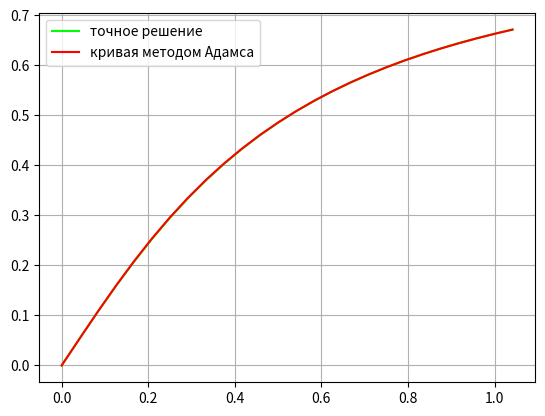

Write the Python code that produced this figure.
from matplotlib import pylab
from scipy.integrate import odeint as od
import numpy as np
import logging


a_ = 0
b_ = 1
x_0 = 0
y_0 = 0
eps = 0.001

m = 1.0
a = 1.3


def to_fixed(value, digits=0):
    if isinstance(value, list):
        return [to_fixed(i, digits) for i in value]

    return f"{value:.{digits}f}"


def f(y, x):
    return (a * (1 - y ** 2)) / ((1 + m) * (x ** 2) + (y ** 2) + 1)


def exact_points(step, X):
    exact_points = []
    for x in X:
        r2 = exact(x)
        exact_points.append(r2)
    return exact_points


def adams_r(step):
    y1 = y_0
    xlist = np.arange(a_, b_ + step, step)
    exact_point = exact_points(step, xlist)
    adams_points = []
    adams_points.append(y1)
    adams_points.append(exact_point[1])
    for i in range(1, len(xlist) - 1, 1):
        y1 = adams(xlist[i], adams_points[i], xlist[i - 1], adams_points[i - 1], step)
        adams_points.append(y1)
    sum = 0
    for i in adams_points:
        sum += i
    return i


def find_step():
    h0 = eps ** (1 / 4)
    n = int((b_ - a_) // h0)

    if n % 2 != 0:
        n += 1

    while check_step(n, eps):
        n = n // 4 * 2

    while not check_step(n, eps):
        n *= 2

    return (b_ - a_) / n


def check_step(n, epsilon):
    h = (b_ - a_) / n
    y2_1 = adams_r(h)
    y2_2 = adams_r(h * 2)
    delta = (1 / 15) * abs(y2_1 - y2_2)
    return delta < epsilon


def adams(x1, y1, x2, y2, step):
    return (y1 + step * ((3 / 2) * f(y1, x1) - (1 / 2) * f(y2, x2)))


def exact(x):
    sol = od(f, y_0, [a_, x])
    return sol[1][0]


def show(l1, l2):
    print(34 * '*')
    print('* Мeтод Адамса | Точное значение *')
    for i in range(len(l1)):
        print('*   ', l1[i], '   |     ', l2[i], '\t *')
    print(34 * '*')


if __name__ == "__main__":
    print(f'Исходные данные: {a:.1f}(1 - y²) / ({1 + m:.1f}x² + y² + 1))')
    print(f'Интервал [{a_}, {b_}]')
    print(f'Погрешность ε = {eps:.0e}')
    print(f'y({x_0}) = {y_0}')

    step = find_step()
    print("Шаг итерирования: ", round(step, 5))

    X = np.arange(a_, b_ + step, step)
    adams_points = []
    exact_point = exact_points(step, X)

    # Adams
    y = y_0
    adams_points.append(y)
    adams_points.append(exact_point[1])
    for i in range(1, len(X) - 1, 1):
        y = adams(X[i], adams_points[i], X[i - 1], adams_points[i - 1], step)
        adams_points.append(y)

    print()
    print(f"Значения функции в точках методом Адамса:\t{to_fixed(adams_points, 4)}")
    print()
    print(f"Точные значения функции:\t\t\t\t\t{to_fixed(exact_point, 4)}")
    show(to_fixed(adams_points, 4), to_fixed(exact_point, 4))

    # plots
    pylab.cla()
    pylab.plot(X, exact_point, label="точное решение", color=(0, 1, 0))
    pylab.plot(X, adams_points, label="кривая методом Адамса", color=(1, 0, 0))
    pylab.grid(True)
    pylab.legend()
    pylab.savefig("lab10.png")
    pylab.show()
